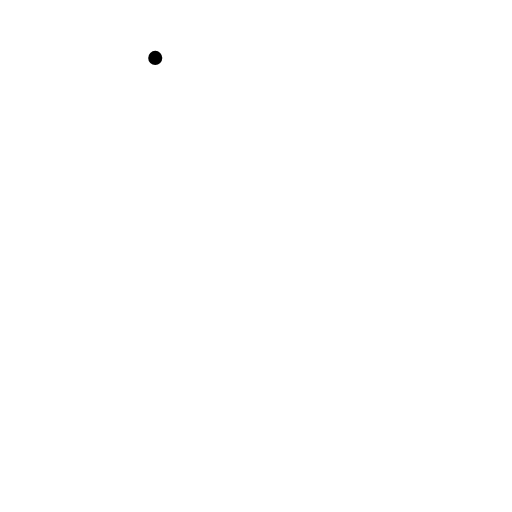
t = 0.00 s
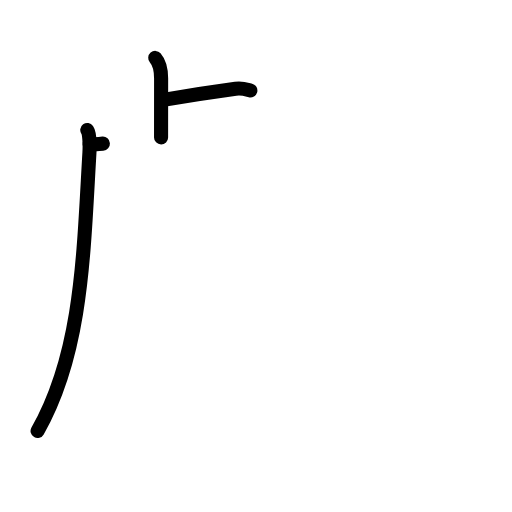
t = 3.25 s
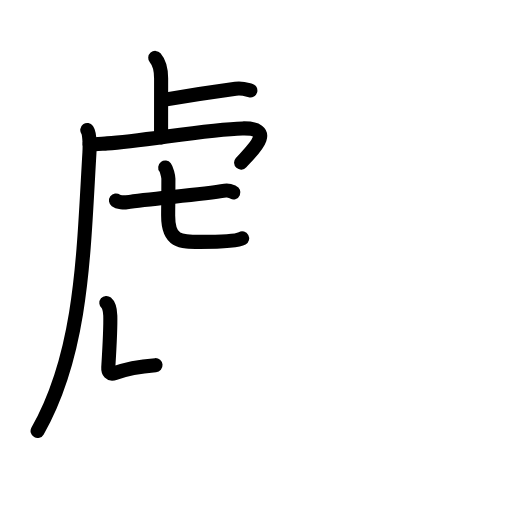
t = 6.44 s
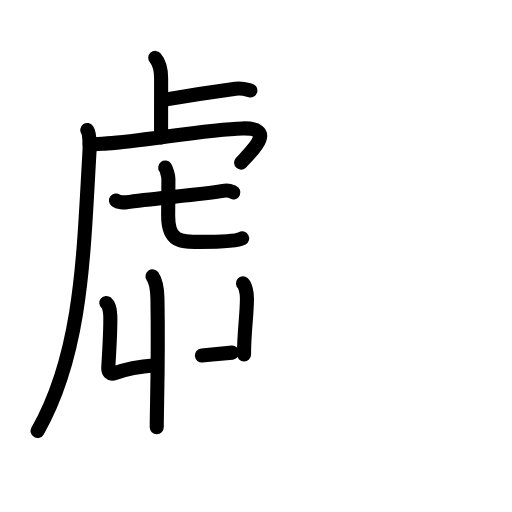
t = 9.75 s
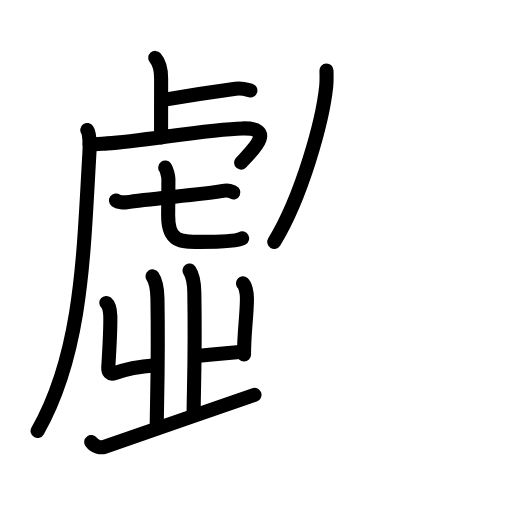
t = 12.88 s
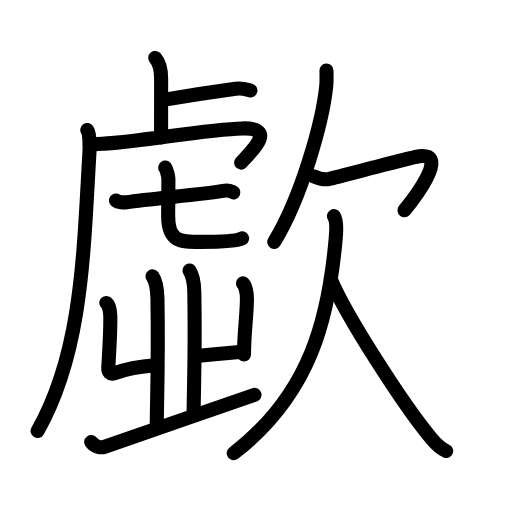
t = 16.00 s

The animated SVG that drew these frames (rendered in a browser with its animation timeline set to each time). Animation: 53 SMIL elements (animate=53); one cycle of 16.00 s.

<?xml version="1.0" encoding="UTF-8"?>
<!--
AniKanjiVG is licensed by CC-BY-SA Paul C. Sommerhoff (https://bitbucket.org/sommerhoff/anikanjivg).
AniKanjiVG uses KanjiVG which is licensed by CC-BY-SA Ulrich Apel (http://kanjivg.tagaini.net).
See also http://creativecommons.org/licenses/by-sa/3.0/
-->
<svg xmlns:kvg='http://kanjivg.tagaini.net' xmlns='http://www.w3.org/2000/svg' width='109' height='109' viewBox='0 0 109 109' style='fill:none;stroke:#000000;stroke-width:3;stroke-linecap:round;stroke-linejoin:round;' id="kvg:kanji_06b54"><g id="kvg:06b54" kvg:element="歔"><g id="kvg:06b54-g1" kvg:element="虚" kvg:variant="true" kvg:position="left"><g id="kvg:06b54-g2" kvg:element="虍" kvg:position="tare"><path id="kvg:06b54-s1" kvg:type="㇑a" d="M33.05,12.33c0.7,0.8,1.25,1.74,1.25,4.4c0,5.17-0.01,8.18-0.01,12.52"><animate attributeName="d" begin="0.0s" dur="0.5s" from="M33.05,12.33C33.05,12.33,33.05,12.33,33.05,12.33" to="M33.05,12.33c0.7,0.8,1.25,1.74,1.25,4.4" />
<animate attributeName="d" begin="0.5s" dur="0.5s" from="M33.05,12.33c0.7,0.8,1.25,1.74,1.25,4.4c0,0,0,0,0,0,0" to="M33.05,12.33c0.7,0.8,1.25,1.74,1.25,4.4c0,5.17-0.01,8.18-0.01,12.52" />
</path>
<path id="kvg:06b54-s2" kvg:type="㇐b" d="M34.77,21.27c4.73-0.82,11.01-1.79,15.39-2.38c1.48-0.2,2.39,0.18,3.14,0.37"><animate attributeName="d" begin="1.0s" dur="0.5s" from="M34.77,21.27C34.77,21.27,34.77,21.27,34.77,21.27" to="M34.77,21.27c4.73-0.82,11.01-1.79,15.39-2.38" />
<animate attributeName="d" begin="1.5s" dur="0.5s" from="M34.77,21.27c4.73-0.82,11.01-1.79,15.39-2.38c0,0,0,0,0,0,0" to="M34.77,21.27c4.73-0.82,11.01-1.79,15.39-2.38c1.48-0.2,2.39,0.18,3.14,0.37" />
<animate attributeName="d" begin="0s" dur="1.0s" from="M-100,-100" to="M-100,-100" />
</path>
<path id="kvg:06b54-s3" kvg:type="㇒" d="M18.58,27.68c0.42,0.58,0.58,2.75,0.46,4.82C17.76,54.22,17.5,75,8,91.75"><animate attributeName="d" begin="2.0s" dur="0.5s" from="M18.58,27.68C18.58,27.68,18.58,27.68,18.58,27.68" to="M18.58,27.68c0.42,0.58,0.58,2.75,0.46,4.82" />
<animate attributeName="d" begin="2.5s" dur="0.5s" from="M18.58,27.68c0.42,0.58,0.58,2.75,0.46,4.82c0,0,0,0,0,0,0" to="M18.58,27.68c0.42,0.58,0.58,2.75,0.46,4.82C17.76,54.22,17.5,75,8,91.75" />
<animate attributeName="d" begin="0s" dur="2.0s" from="M-100,-100" to="M-100,-100" />
</path>
<path id="kvg:06b54-s4" kvg:type="㇖a" d="M19.09,30.74c1.16,0.01,2.53-0.14,3.75-0.22C30.5,30,44.37,27.5,51.61,27.34c7.64-0.17,1.62,5.16-0.28,7.28"><animate attributeName="d" begin="3.0s" dur="0.3333333333333333s" from="M19.09,30.74C19.09,30.74,19.09,30.74,19.09,30.74" to="M19.09,30.74c1.16,0.01,2.53-0.14,3.75-0.22" />
<animate attributeName="d" begin="3.3333333333333335s" dur="0.3333333333333333s" from="M19.09,30.74c1.16,0.01,2.53-0.14,3.75-0.22c0,0,0,0,0,0,0" to="M19.09,30.74c1.16,0.01,2.53-0.14,3.75-0.22C30.5,30,44.37,27.5,51.61,27.34" />
<animate attributeName="d" begin="3.6666666666666665s" dur="0.3333333333333333s" from="M19.09,30.74c1.16,0.01,2.53-0.14,3.75-0.22C30.5,30,44.37,27.5,51.61,27.34c0,0,0,0,0,0,0" to="M19.09,30.74c1.16,0.01,2.53-0.14,3.75-0.22C30.5,30,44.37,27.5,51.61,27.34c7.64-0.17,1.62,5.16-0.28,7.28" />
<animate attributeName="d" begin="0s" dur="3.0s" from="M-100,-100" to="M-100,-100" />
</path>
<g id="kvg:06b54-g3" kvg:element="七"><g id="kvg:06b54-g4" kvg:element="一"><path id="kvg:06b54-s5" kvg:type="㇐" d="M24.69,42.69c0.5,0.37,1.73,0.45,2.24,0.37c5.2-0.81,15.55-1.57,20.99-2.47c0.84-0.14,1.34,0.18,1.76,0.36"><animate attributeName="d" begin="4.0s" dur="0.3333333333333333s" from="M24.69,42.69C24.69,42.69,24.69,42.69,24.69,42.69" to="M24.69,42.69c0.5,0.37,1.73,0.45,2.24,0.37" />
<animate attributeName="d" begin="4.333333333333333s" dur="0.3333333333333333s" from="M24.69,42.69c0.5,0.37,1.73,0.45,2.24,0.37c0,0,0,0,0,0,0" to="M24.69,42.69c0.5,0.37,1.73,0.45,2.24,0.37c5.2-0.81,15.55-1.57,20.99-2.47" />
<animate attributeName="d" begin="4.666666666666667s" dur="0.3333333333333333s" from="M24.69,42.69c0.5,0.37,1.73,0.45,2.24,0.37c5.2-0.81,15.55-1.57,20.99-2.47c0,0,0,0,0,0,0" to="M24.69,42.69c0.5,0.37,1.73,0.45,2.24,0.37c5.2-0.81,15.55-1.57,20.99-2.47c0.84-0.14,1.34,0.18,1.76,0.36" />
<animate attributeName="d" begin="0s" dur="4.0s" from="M-100,-100" to="M-100,-100" />
</path>
</g>
<path id="kvg:06b54-s6" kvg:type="㇟a" d="M35.17,35.68c0.29,0.38,0.68,1.86,0.68,2.39c0,4.19-0.05,6-0.05,7.87c0,5.56,2.59,5.56,6.77,5.56c1.56,0,7.64,0,8.98-0.75"><animate attributeName="d" begin="5.0s" dur="0.25s" from="M35.17,35.68C35.17,35.68,35.17,35.68,35.17,35.68" to="M35.17,35.68c0.29,0.38,0.68,1.86,0.68,2.39" />
<animate attributeName="d" begin="5.25s" dur="0.25s" from="M35.17,35.68c0.29,0.38,0.68,1.86,0.68,2.39c0,0,0,0,0,0,0" to="M35.17,35.68c0.29,0.38,0.68,1.86,0.68,2.39c0,4.19-0.05,6-0.05,7.87" />
<animate attributeName="d" begin="5.5s" dur="0.25s" from="M35.17,35.68c0.29,0.38,0.68,1.86,0.68,2.39c0,4.19-0.05,6-0.05,7.87c0,0,0,0,0,0,0" to="M35.17,35.68c0.29,0.38,0.68,1.86,0.68,2.39c0,4.19-0.05,6-0.05,7.87c0,5.56,2.59,5.56,6.77,5.56" />
<animate attributeName="d" begin="5.75s" dur="0.25s" from="M35.17,35.68c0.29,0.38,0.68,1.86,0.68,2.39c0,4.19-0.05,6-0.05,7.87c0,5.56,2.59,5.56,6.77,5.56c0,0,0,0,0,0,0" to="M35.17,35.68c0.29,0.38,0.68,1.86,0.68,2.39c0,4.19-0.05,6-0.05,7.87c0,5.56,2.59,5.56,6.77,5.56c1.56,0,7.64,0,8.98-0.75" />
<animate attributeName="d" begin="0s" dur="5.0s" from="M-100,-100" to="M-100,-100" />
</path>
</g>
</g>
<g id="kvg:06b54-g5" kvg:element="丱"><g id="kvg:06b54-g6" kvg:position="left"><path id="kvg:06b54-s7" kvg:type="㇄" d="M22.64,64.49c0.47,0.4,0.8,1.37,0.84,2.7c0.07,2.4-0.13,6.24-0.43,11.05c-0.06,0.94,0.39,1.58,1.37,1.2c3.16-1.2,7.39-1.6,8.69-1.7"><animate attributeName="d" begin="6.0s" dur="0.25s" from="M22.64,64.49C22.64,64.49,22.64,64.49,22.64,64.49" to="M22.64,64.49c0.47,0.4,0.8,1.37,0.84,2.7" />
<animate attributeName="d" begin="6.25s" dur="0.25s" from="M22.64,64.49c0.47,0.4,0.8,1.37,0.84,2.7c0,0,0,0,0,0,0" to="M22.64,64.49c0.47,0.4,0.8,1.37,0.84,2.7c0.07,2.4-0.13,6.24-0.43,11.05" />
<animate attributeName="d" begin="6.5s" dur="0.25s" from="M22.64,64.49c0.47,0.4,0.8,1.37,0.84,2.7c0.07,2.4-0.13,6.24-0.43,11.05c0,0,0,0,0,0,0" to="M22.64,64.49c0.47,0.4,0.8,1.37,0.84,2.7c0.07,2.4-0.13,6.24-0.43,11.05c-0.06,0.94,0.39,1.58,1.37,1.2" />
<animate attributeName="d" begin="6.75s" dur="0.25s" from="M22.64,64.49c0.47,0.4,0.8,1.37,0.84,2.7c0.07,2.4-0.13,6.24-0.43,11.05c-0.06,0.94,0.39,1.58,1.37,1.2c0,0,0,0,0,0,0" to="M22.64,64.49c0.47,0.4,0.8,1.37,0.84,2.7c0.07,2.4-0.13,6.24-0.43,11.05c-0.06,0.94,0.39,1.58,1.37,1.2c3.16-1.2,7.39-1.6,8.69-1.7" />
<animate attributeName="d" begin="0s" dur="6.0s" from="M-100,-100" to="M-100,-100" />
</path>
<g id="kvg:06b54-g7" kvg:element="丿" kvg:radical="nelson"><path id="kvg:06b54-s8" kvg:type="㇒" d="M32.47,58.83c0.59,0.86,1,1.87,1.05,4.73c0.24,13.72-0.15,22.73-0.15,27.4"><animate attributeName="d" begin="7.0s" dur="0.5s" from="M32.47,58.83C32.47,58.83,32.47,58.83,32.47,58.83" to="M32.47,58.83c0.59,0.86,1,1.87,1.05,4.73" />
<animate attributeName="d" begin="7.5s" dur="0.5s" from="M32.47,58.83c0.59,0.86,1,1.87,1.05,4.73c0,0,0,0,0,0,0" to="M32.47,58.83c0.59,0.86,1,1.87,1.05,4.73c0.24,13.72-0.15,22.73-0.15,27.4" />
<animate attributeName="d" begin="0s" dur="7.0s" from="M-100,-100" to="M-100,-100" />
</path>
</g>
</g>
<g id="kvg:06b54-g8" kvg:position="right"><g id="kvg:06b54-g9" kvg:element="丨"><path id="kvg:06b54-s9" kvg:type="㇑" d="M51.73,60.33c0.47,0.4,0.84,1.87,0.84,3.2c0,3.67-0.62,7-0.62,11.93"><animate attributeName="d" begin="8.0s" dur="0.5s" from="M51.73,60.33C51.73,60.33,51.73,60.33,51.73,60.33" to="M51.73,60.33c0.47,0.4,0.84,1.87,0.84,3.2" />
<animate attributeName="d" begin="8.5s" dur="0.5s" from="M51.73,60.33c0.47,0.4,0.84,1.87,0.84,3.2c0,0,0,0,0,0,0" to="M51.73,60.33c0.47,0.4,0.84,1.87,0.84,3.2c0,3.67-0.62,7-0.62,11.93" />
<animate attributeName="d" begin="0s" dur="8.0s" from="M-100,-100" to="M-100,-100" />
</path>
</g>
<path id="kvg:06b54-s10" kvg:type="㇐" d="M  42.974479,75.678073 c 2.792347,-0.249946 5.288373,-0.477533 8.614948,-0.811823"><animate attributeName="d" begin="9.0s" dur="1.0s" from="M  42.974479,75.678073 C  42.974479,75.678073 ,  42.974479,75.678073 ,  42.974479,75.678073 " to="M  42.974479,75.678073 c 2.792347,-0.249946 5.288373,-0.477533 8.614948,-0.811823" />
<animate attributeName="d" begin="0s" dur="9.0s" from="M-100,-100" to="M-100,-100" />
</path>
<path id="kvg:06b54-s11" kvg:type="㇑" d="M40.34,57.58c0.58,0.85,0.98,1.85,1.03,4.66c0.24,13.52-0.15,21.37-0.15,25.97"><animate attributeName="d" begin="10.0s" dur="0.5s" from="M40.34,57.58C40.34,57.58,40.34,57.58,40.34,57.58" to="M40.34,57.58c0.58,0.85,0.98,1.85,1.03,4.66" />
<animate attributeName="d" begin="10.5s" dur="0.5s" from="M40.34,57.58c0.58,0.85,0.98,1.85,1.03,4.66c0,0,0,0,0,0,0" to="M40.34,57.58c0.58,0.85,0.98,1.85,1.03,4.66c0.24,13.52-0.15,21.37-0.15,25.97" />
<animate attributeName="d" begin="0s" dur="10.0s" from="M-100,-100" to="M-100,-100" />
</path>
</g>
</g>
<g id="kvg:06b54-g10" kvg:element="一"><path id="kvg:06b54-s12" kvg:type="㇐" d="M19.42,94.11c0.75,1.01,2.04,1.29,2.88,1.01c6.2-2.12,23.95-8.37,31.88-11.07"><animate attributeName="d" begin="11.0s" dur="0.5s" from="M19.42,94.11C19.42,94.11,19.42,94.11,19.42,94.11" to="M19.42,94.11c0.75,1.01,2.04,1.29,2.88,1.01" />
<animate attributeName="d" begin="11.5s" dur="0.5s" from="M19.42,94.11c0.75,1.01,2.04,1.29,2.88,1.01c0,0,0,0,0,0,0" to="M19.42,94.11c0.75,1.01,2.04,1.29,2.88,1.01c6.2-2.12,23.95-8.37,31.88-11.07" />
<animate attributeName="d" begin="0s" dur="11.0s" from="M-100,-100" to="M-100,-100" />
</path>
</g>
</g>
<g id="kvg:06b54-g11" kvg:element="欠" kvg:position="right" kvg:radical="tradit"><g id="kvg:06b54-g12" kvg:position="top"><path id="kvg:06b54-s13" kvg:type="㇒" d="M69.5,15c0.03,0.86,0.06,2.22-0.06,3.45c-0.76,7.28-5.11,23.26-11.06,33.05"><animate attributeName="d" begin="12.0s" dur="0.5s" from="M69.5,15C69.5,15,69.5,15,69.5,15" to="M69.5,15c0.03,0.86,0.06,2.22-0.06,3.45" />
<animate attributeName="d" begin="12.5s" dur="0.5s" from="M69.5,15c0.03,0.86,0.06,2.22-0.06,3.45c0,0,0,0,0,0,0" to="M69.5,15c0.03,0.86,0.06,2.22-0.06,3.45c-0.76,7.28-5.11,23.26-11.06,33.05" />
<animate attributeName="d" begin="0s" dur="12.0s" from="M-100,-100" to="M-100,-100" />
</path>
<path id="kvg:06b54-s14" kvg:type="㇖a" d="M66.72,37.51c0.78,0.33,2.27,0.85,3.45,0.56c1.44-0.35,17.66-4.64,19.02-4.82c6.88-0.91-1.64,9.77-3.08,11.51"><animate attributeName="d" begin="13.0s" dur="0.3333333333333333s" from="M66.72,37.51C66.72,37.51,66.72,37.51,66.72,37.51" to="M66.72,37.51c0.78,0.33,2.27,0.85,3.45,0.56" />
<animate attributeName="d" begin="13.333333333333334s" dur="0.3333333333333333s" from="M66.72,37.51c0.78,0.33,2.27,0.85,3.45,0.56c0,0,0,0,0,0,0" to="M66.72,37.51c0.78,0.33,2.27,0.85,3.45,0.56c1.44-0.35,17.66-4.64,19.02-4.82" />
<animate attributeName="d" begin="13.666666666666666s" dur="0.3333333333333333s" from="M66.72,37.51c0.78,0.33,2.27,0.85,3.45,0.56c1.44-0.35,17.66-4.64,19.02-4.82c0,0,0,0,0,0,0" to="M66.72,37.51c0.78,0.33,2.27,0.85,3.45,0.56c1.44-0.35,17.66-4.64,19.02-4.82c6.88-0.91-1.64,9.77-3.08,11.51" />
<animate attributeName="d" begin="0s" dur="13.0s" from="M-100,-100" to="M-100,-100" />
</path>
</g>
<g id="kvg:06b54-g13" kvg:position="bottom"><path id="kvg:06b54-s15" kvg:type="㇒" d="M71.1,46c0.65,1,0.53,3.01,0.37,4.73C70,67.5,66.25,83.75,49.75,96.5"><animate attributeName="d" begin="14.0s" dur="0.5s" from="M71.1,46C71.1,46,71.1,46,71.1,46" to="M71.1,46c0.65,1,0.53,3.01,0.37,4.73" />
<animate attributeName="d" begin="14.5s" dur="0.5s" from="M71.1,46c0.65,1,0.53,3.01,0.37,4.73c0,0,0,0,0,0,0" to="M71.1,46c0.65,1,0.53,3.01,0.37,4.73C70,67.5,66.25,83.75,49.75,96.5" />
<animate attributeName="d" begin="0s" dur="14.0s" from="M-100,-100" to="M-100,-100" />
</path>
<path id="kvg:06b54-s16" kvg:type="㇏" d="M70.42,59.5c3.42,8.08,15.76,27.11,21.37,33.8c1.18,1.41,2.08,2.25,3.2,2.7"><animate attributeName="d" begin="15.0s" dur="0.5s" from="M70.42,59.5C70.42,59.5,70.42,59.5,70.42,59.5" to="M70.42,59.5c3.42,8.08,15.76,27.11,21.37,33.8" />
<animate attributeName="d" begin="15.5s" dur="0.5s" from="M70.42,59.5c3.42,8.08,15.76,27.11,21.37,33.8c0,0,0,0,0,0,0" to="M70.42,59.5c3.42,8.08,15.76,27.11,21.37,33.8c1.18,1.41,2.08,2.25,3.2,2.7" />
<animate attributeName="d" begin="0s" dur="15.0s" from="M-100,-100" to="M-100,-100" />
</path>
</g>
</g>
</g>
</svg>
